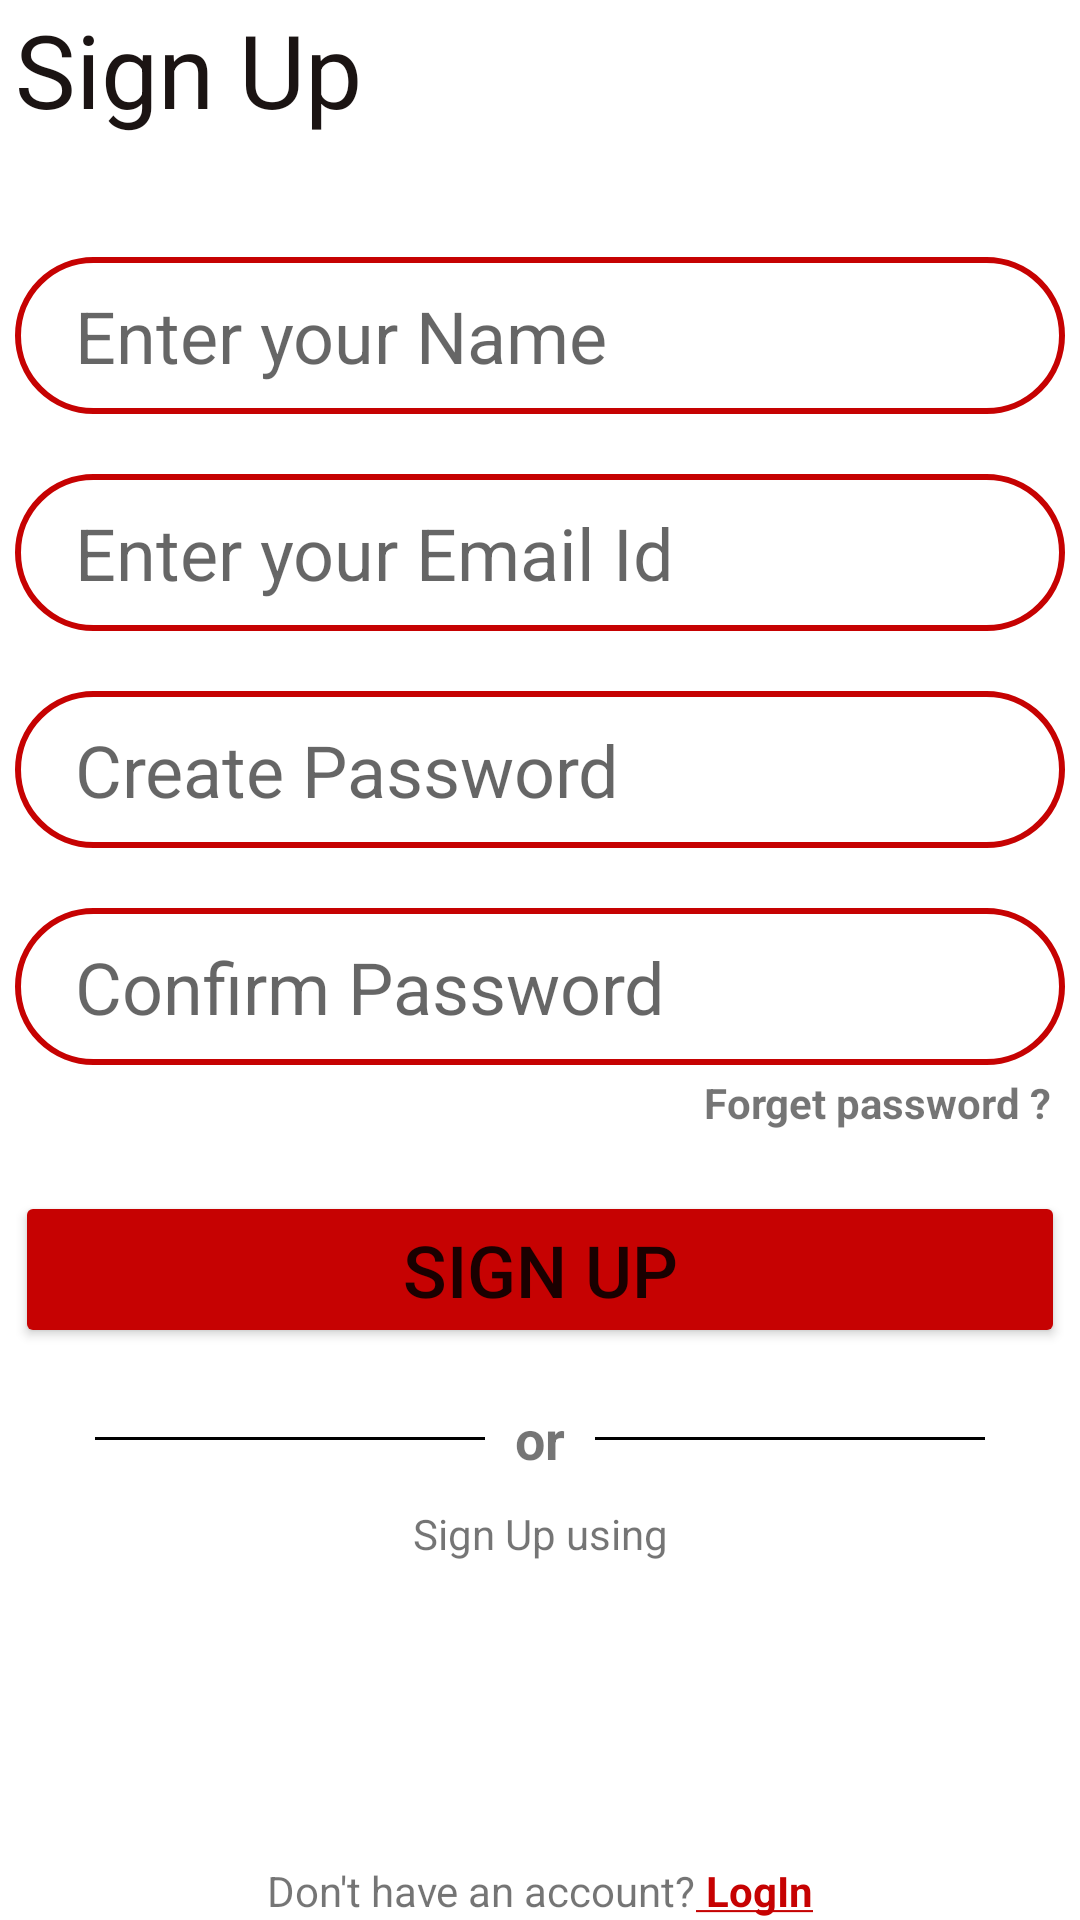

Layout XML and referenced resources for this Android screen:
<!-- AndroidManifest.xml: application theme Theme.NewsApp -->
<!-- res/layout/activity_sign_up.xml -->
<?xml version="1.0" encoding="utf-8"?>
<LinearLayout xmlns:android="http://schemas.android.com/apk/res/android"
    xmlns:app="http://schemas.android.com/apk/res-auto"
    xmlns:tools="http://schemas.android.com/tools"
    android:layout_width="match_parent"
    android:layout_height="match_parent"
    android:layout_gravity="center"
    android:gravity="center"
    android:orientation="vertical"
    tools:context=".SignUpActivity">

    <LinearLayout
        android:layout_width="350dp"
        android:layout_height="wrap_content"
        android:layout_gravity="center"
        android:orientation="vertical">

        <TextView
            android:layout_width="wrap_content"
            android:layout_height="wrap_content"
            android:layout_marginBottom="40dp"
            android:text="@string/sign_up"
            android:textColor="#1B1413"
            android:textSize="34sp" />

        <EditText
            android:layout_width="match_parent"
            android:layout_height="wrap_content"
            android:background="@drawable/edittext_bg"
            android:ems="10"
            android:hint="@string/enter_your_name"
            android:inputType="textPersonName"
            android:padding="10dp"
            android:paddingStart="20dp"
            android:layout_marginBottom="20dp"
            android:textSize="24sp"
            android:autofillHints="" />

        <EditText
            android:layout_width="match_parent"
            android:layout_height="wrap_content"
            android:background="@drawable/edittext_bg"
            android:ems="10"
            android:hint="@string/enter_your_email_id"
            android:inputType="textEmailAddress"
            android:padding="10dp"
            android:paddingStart="20dp"
            android:layout_marginBottom="20dp"
            android:textSize="24sp"
            android:autofillHints="" />

        <EditText
            android:layout_width="match_parent"
            android:layout_height="wrap_content"
            android:background="@drawable/edittext_bg"
            android:ems="10"
            android:hint="@string/create_password"
            android:inputType="textPassword"
            android:padding="10dp"
            android:paddingStart="20dp"
            android:layout_marginBottom="20dp"
            android:textSize="24sp"
            android:autofillHints="" />

        <EditText
            android:layout_width="match_parent"
            android:layout_height="wrap_content"
            android:background="@drawable/edittext_bg"
            android:ems="10"
            android:hint="@string/confirm_password"
            android:inputType="textPassword"
            android:padding="10dp"
            android:paddingStart="20dp"
            android:layout_marginBottom="3dp"
            android:textSize="24sp" />

        <TextView
            android:layout_width="match_parent"
            android:layout_height="wrap_content"
            android:text="@string/forget_password"
            android:layout_gravity="right"
            android:gravity="right"
            android:textStyle="bold"
            android:layout_marginRight="5dp"/>

        <Button
            android:layout_width="match_parent"
            android:layout_height="wrap_content"
            android:layout_marginTop="20dp"
            android:backgroundTint="@color/red"
            android:padding="10dp"
            android:text="@string/sign_up"
            android:textSize="24sp"
            app:cornerRadius="90dp" />

        <LinearLayout
            android:layout_width="match_parent"
            android:layout_height="wrap_content"
            android:layout_marginTop="8dp"
            android:layout_gravity="center"
            android:gravity="center"
            android:orientation="horizontal">

            <View
                android:layout_width="130dp"
                android:layout_height="1dp"
                android:layout_gravity="center_vertical"
                android:background="@color/black"/>
            <TextView
                android:layout_width="wrap_content"
                android:layout_height="wrap_content"
                android:text="@string/or"
                android:layout_gravity="center_vertical"
                android:textStyle="bold"
                android:layout_margin="10dp"
                android:textSize="18sp"/>
            <View
                android:layout_width="130dp"
                android:layout_height="1dp"
                android:layout_gravity="center_vertical"
                android:background="@color/black"/>
        </LinearLayout>

        <TextView
            android:layout_width="match_parent"
            android:layout_height="wrap_content"
            android:text="@string/sign_up_using"
            android:layout_gravity="center"
            android:gravity="center"/>

        <LinearLayout
            android:layout_width="match_parent"
            android:layout_height="wrap_content"
            android:layout_gravity="center"
            android:gravity="center"
            android:orientation="horizontal">

            <ImageView
                android:layout_width="60dp"
                android:layout_height="60dp"
                android:layout_margin="10dp"
                android:src="@drawable/google_logo"/>
            <ImageView
                android:layout_width="60dp"
                android:layout_height="60dp"
                android:layout_margin="10dp"
                android:src="@drawable/facebook_logo"/>
        </LinearLayout>

        <LinearLayout
            android:layout_width="match_parent"
            android:layout_height="wrap_content"
            android:layout_gravity="center"
            android:gravity="center"
            android:layout_marginTop="20dp"
            android:orientation="horizontal">

            <TextView
                android:layout_width="wrap_content"
                android:layout_height="wrap_content"
                android:text="@string/don_t_have_an_account" />

            <TextView
                android:layout_width="wrap_content"
                android:layout_height="wrap_content"
                android:text="@string/SignIn"
                android:textColor="@color/red"
                android:textStyle="bold"/>

        </LinearLayout>




    </LinearLayout>

</LinearLayout>
<!-- resources referenced by this layout -->
<resources>
  <color name="black">#FF000000</color>
  <color name="red">#C60202</color>
  <!-- drawable edittext_bg (drawable) -->
  <?xml version="1.0" encoding="utf-8"?>
  <shape xmlns:android="http://schemas.android.com/apk/res/android">
      <stroke android:color="@color/red"
          android:width="2dp"/>
      <corners android:radius="90dp"/>
  
  </shape>
  <string name="SignIn"><b><u> LogIn</u></b></string>
  <string name="confirm_password">Confirm Password</string>
  <string name="create_password">Create Password</string>
  <string name="don_t_have_an_account">Don\'t have an account?</string>
  <string name="enter_your_email_id">Enter your Email Id</string>
  <string name="enter_your_name">Enter your Name</string>
  <string name="forget_password">Forget password ?</string>
  <string name="or">or</string>
  <string name="sign_up">Sign Up</string>
  <string name="sign_up_using">Sign Up using</string>
  <style name="Theme.NewsApp" parent="Theme.MaterialComponents.DayNight.NoActionBar">
          
          <item name="colorPrimary">@color/red</item>
          <item name="colorPrimaryVariant">@color/red</item>
          <item name="colorOnPrimary">@color/white</item>
          
          <item name="colorSecondary">@color/teal_200</item>
          <item name="colorSecondaryVariant">@color/teal_700</item>
          <item name="colorOnSecondary">@color/black</item>
          
          <item name="android:statusBarColor" tools:targetApi="l">?attr/colorPrimaryVariant</item>
          
      </style>
  <color name="white">#FFFFFFFF</color>
  <color name="teal_200">#FF03DAC5</color>
  <color name="teal_700">#FF018786</color>
</resources>
